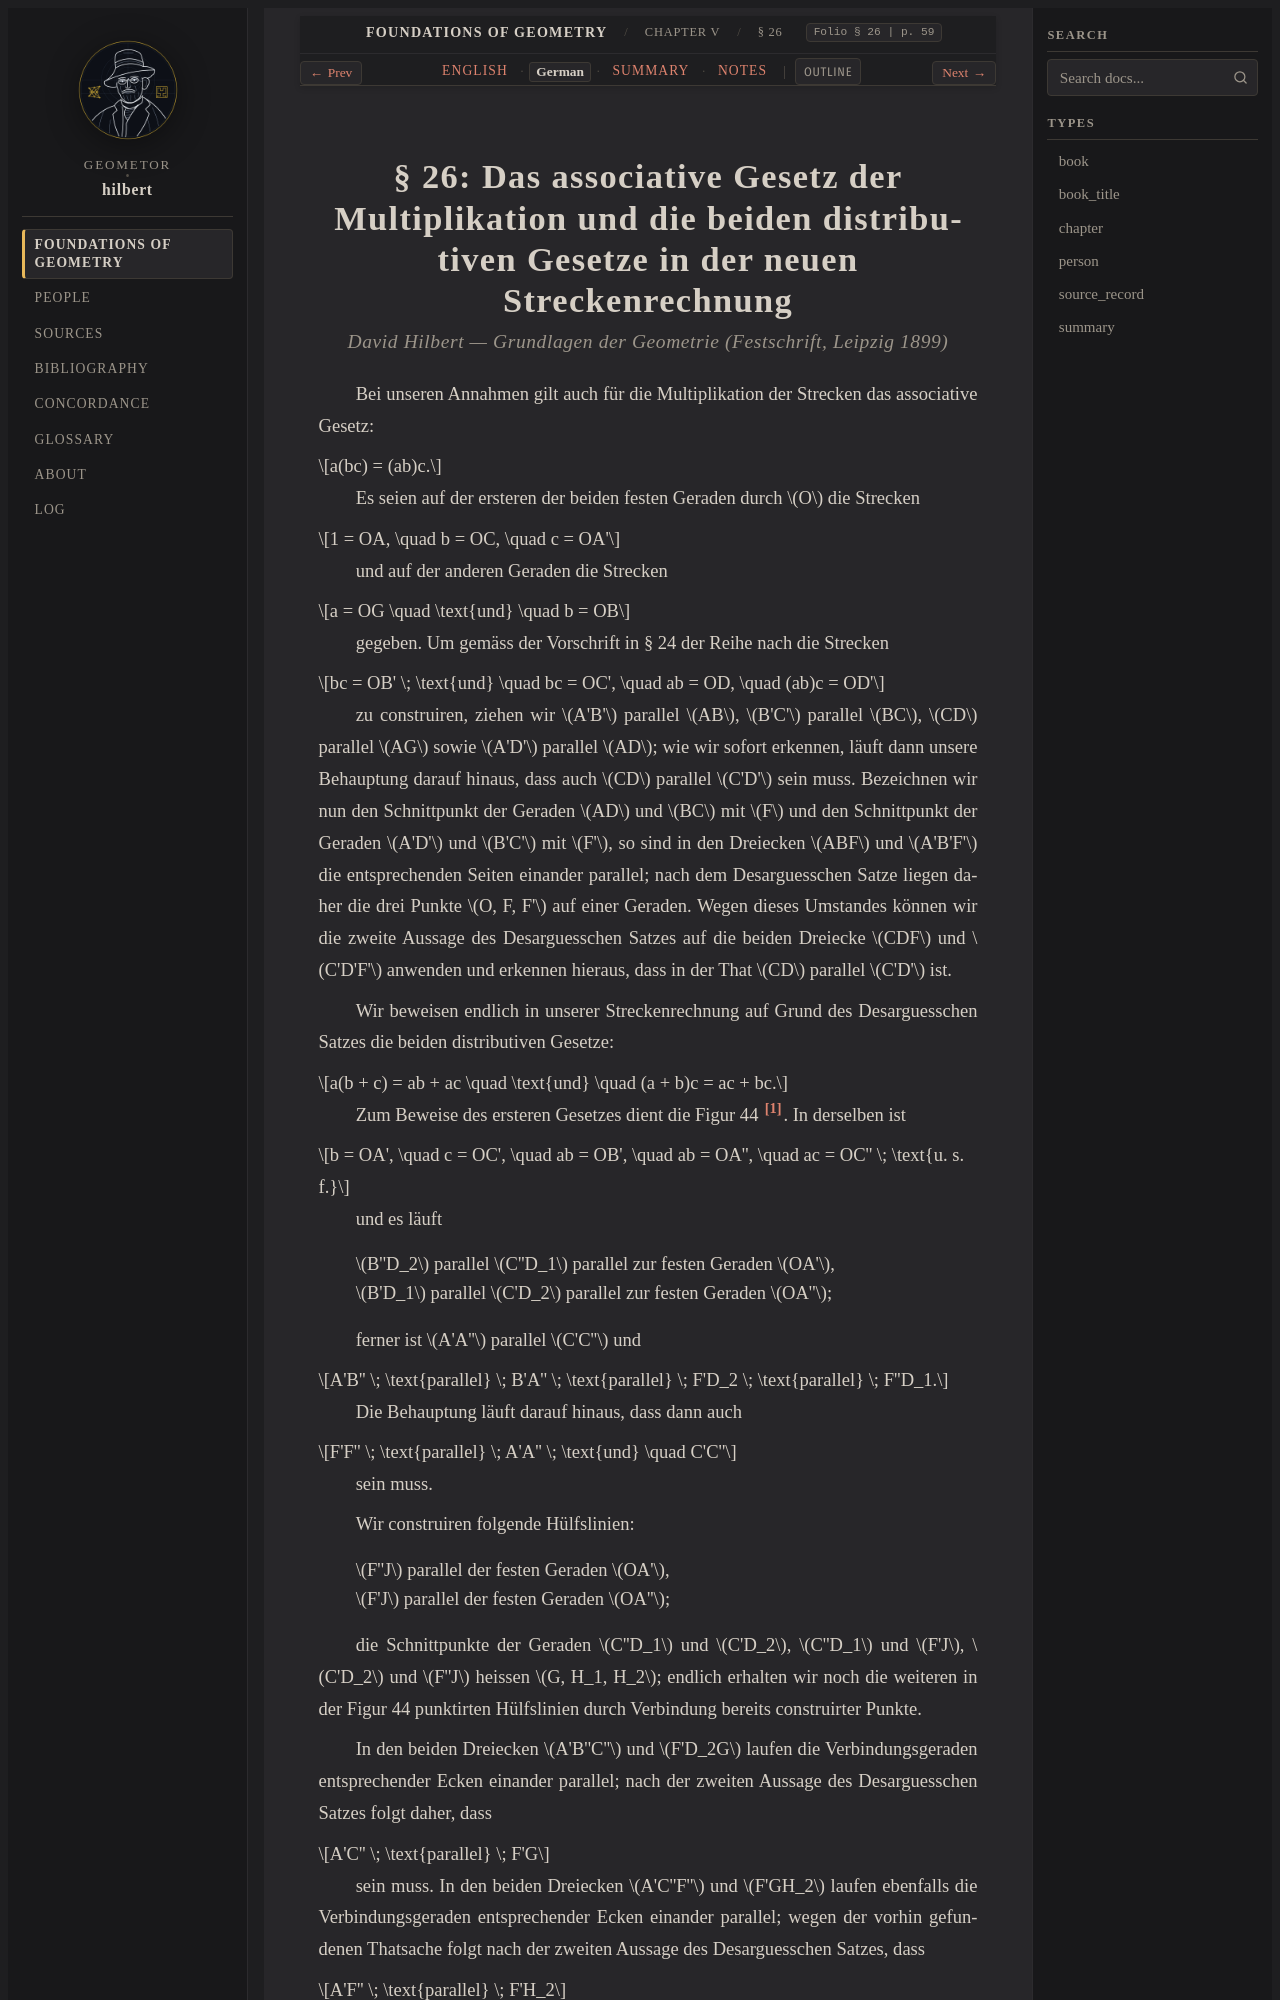

repository: geometor/hilbert · page: grundlagen/chapter_05/sec_26/de.html · generator: sphinx

:layout: book
:canonical_id: § 26
:breadcrumb_title: § 26
:order: 26
:folio: § 26
:tracks: English: index | German: de | Summary: summary | Notes: notes

.. _grundlagen-de-s26:

.. folio:: § 26
   :page: 59
